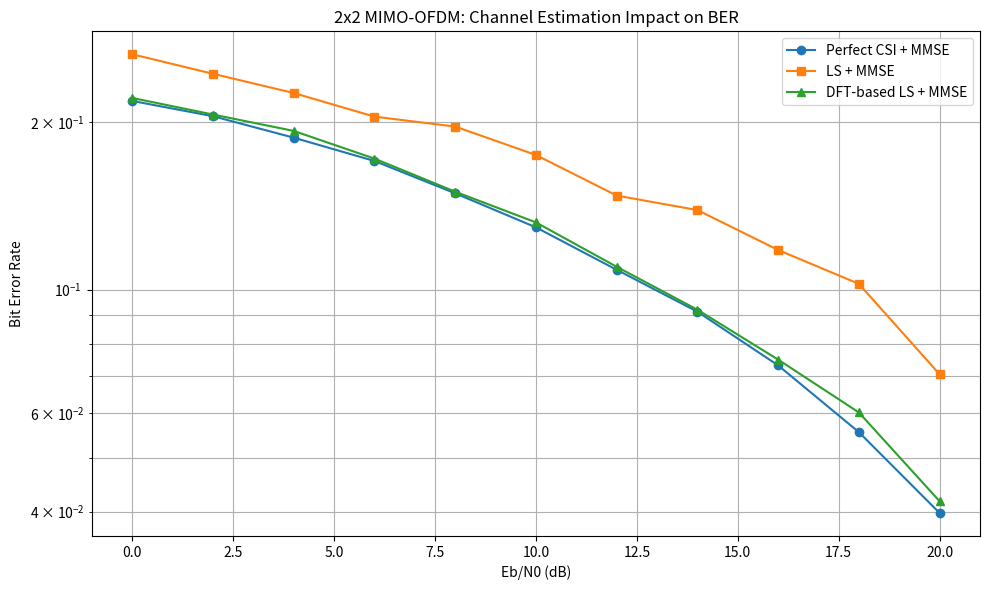
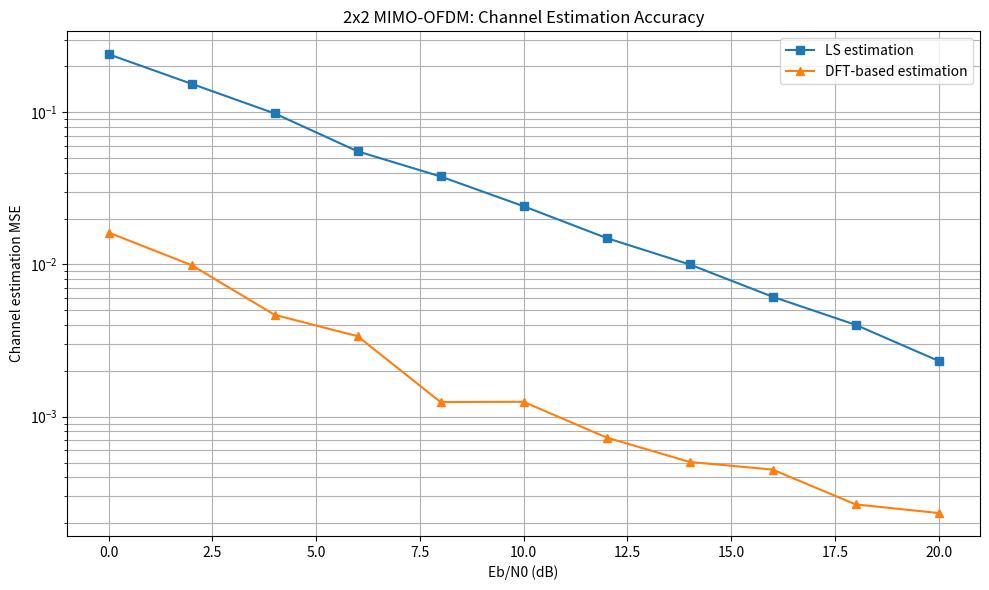

The script that saved these images, in order:

import numpy as np
import matplotlib.pyplot as plt

rng = np.random.default_rng(42)

# ==========================================
# 1. Simulation parameters
# ==========================================

N = 64
CP = 16

NUM_TX = 2
NUM_RX = 2

NUM_DATA_OFDM = 2000
NUM_PILOT_OFDM = 2

Es = 1.0
Eb = Es / 2

EbN0_dB_values = np.arange(0, 21, 2)

# ==========================================
# 2. Four multipath channels
# ==========================================

# Shape: [RX, TX, delay tap]
h = np.array([
    [
        [1.0, 0.4, 0.2, 0.1],
        [0.9, 0.35, 0.15, 0.05]
    ],
    [
        [0.9, 0.3, 0.1, 0.05],
        [1.0, 0.45, 0.2, 0.1]
    ]
], dtype=complex)

L = h.shape[2]

assert CP >= L - 1

# True channel: evaluation / ideal baseline only
H_true = np.fft.fft(h, n=N, axis=2)

# Shape: [subcarrier, RX, TX]
H_true_k = np.moveaxis(H_true, 2, 0)

# ==========================================
# 3. QPSK functions
# ==========================================

def qpsk_modulate(bits):
    pairs = bits.reshape(-1, 2)

    I = 1 - 2 * pairs[:, 1]
    Q = 1 - 2 * pairs[:, 0]

    return (I + 1j * Q) / np.sqrt(2)


def qpsk_detect(symbols):
    flat = np.asarray(symbols).reshape(-1)

    bits = np.empty(2 * flat.size, dtype=int)

    bits[0::2] = (flat.imag < 0).astype(int)
    bits[1::2] = (flat.real < 0).astype(int)

    return bits

# ==========================================
# 4. Generate orthogonal pilots
# ==========================================

# Rows = transmit antennas
# Columns = pilot OFDM symbols
P = np.array([
    [1, 1],
    [1, -1]
], dtype=complex)

assert np.allclose(
    P @ P.conj().T,
    2 * np.eye(NUM_TX)
)

# [TX, pilot symbol, subcarrier]
X_pilot = np.repeat(
    P[:, :, None],
    N,
    axis=2
)

# ==========================================
# 5. Generate QPSK data
# ==========================================

bits = rng.integers(
    0, 2,
    size=(NUM_TX, NUM_DATA_OFDM, 2 * N)
)

X_data = qpsk_modulate(bits).reshape(
    NUM_TX,
    NUM_DATA_OFDM,
    N
)

original_bits = bits.reshape(-1)
total_bits = original_bits.size

# ==========================================
# 6. Combine pilots and data
# ==========================================

# Two pilot symbols come first.
X_all = np.concatenate(
    [X_pilot, X_data],
    axis=1
)

NUM_TOTAL_OFDM = (
    NUM_PILOT_OFDM + NUM_DATA_OFDM
)

# ==========================================
# 7. OFDM modulation
# ==========================================

x = np.fft.ifft(X_all, axis=2)

x_cp = np.concatenate(
    [x[:, :, -CP:], x],
    axis=2
)

# Continuous waveform for each antenna
tx_streams = x_cp.reshape(NUM_TX, -1)

# ==========================================
# 8. MIMO multipath propagation
# ==========================================

rx_length = tx_streams.shape[1]

rx_clean = np.zeros(
    (NUM_RX, rx_length),
    dtype=complex
)

for rx in range(NUM_RX):
    for tx in range(NUM_TX):

        contribution = np.convolve(
            tx_streams[tx],
            h[rx, tx]
        )

        rx_clean[rx] += contribution[:rx_length]

# ==========================================
# 9. MMSE equalizer function
# ==========================================

def mmse_equalize(Y_data, H_est_k, N0):
    """
    Y_data shape: [RX, OFDM symbol, subcarrier]
    H_est_k shape: [subcarrier, RX, TX]

    Returns:
        X_hat shape: [TX, OFDM symbol, subcarrier]
    """

    # [k, RX, OFDM symbol]
    Y_k = np.transpose(
        Y_data,
        (2, 0, 1)
    )

    # Hermitian transpose of each H[k]
    Hh = np.conjugate(
        np.swapaxes(H_est_k, 1, 2)
    )

    # H^H H
    HhH = Hh @ H_est_k

    # MMSE regularization
    A = HhH + (N0 / Es) * np.eye(NUM_TX)

    # Solve A X_hat = H^H Y
    rhs = Hh @ Y_k

    X_hat_k = np.linalg.solve(
        A,
        rhs
    )

    # Restore [TX, OFDM, subcarrier]
    X_hat = np.transpose(
        X_hat_k,
        (1, 2, 0)
    )

    return X_hat

# ==========================================
# 10. BER experiment
# ==========================================

ber_perfect = []
ber_ls = []
ber_dft = []

channel_mse_ls = []
channel_mse_dft = []

for EbN0_dB in EbN0_dB_values:

    EbN0 = 10 ** (EbN0_dB / 10)
    N0 = Eb / EbN0

    # With NumPy FFT convention:
    # FFT-domain noise variance = N0
    noise_var = N0 / N

    noise = np.sqrt(noise_var / 2) * (
        rng.standard_normal(rx_clean.shape)
        + 1j * rng.standard_normal(rx_clean.shape)
    )

    rx_noisy = rx_clean + noise

    # ======================================
    # 11. Receiver FFT
    # ======================================

    rx_blocks = rx_noisy.reshape(
        NUM_RX,
        NUM_TOTAL_OFDM,
        N + CP
    )

    y = rx_blocks[:, :, CP:CP + N]

    Y_all = np.fft.fft(y, axis=2)

    # Separate pilot and data observations
    Y_pilot = Y_all[:, :NUM_PILOT_OFDM, :]
    Y_data = Y_all[:, NUM_PILOT_OFDM:, :]

    # ======================================
    # 12. LS channel estimation
    # ======================================

    H_ls = np.zeros(
        (NUM_RX, NUM_TX, N),
        dtype=complex
    )

    for k in range(N):
        H_ls[:, :, k] = (
            Y_pilot[:, :, k] @ P.conj().T / 2
        )

    # ======================================
    # 13. DFT-based channel estimation
    # ======================================

    h_ls = np.fft.ifft(H_ls, axis=2)

    # Retain only first L delay taps
    h_ls[:, :, L:] = 0

    H_dft = np.fft.fft(h_ls, axis=2)

    # Channel estimation MSE
    mse_ls = np.mean(
        np.abs(H_ls - H_true)**2
    )

    mse_dft = np.mean(
        np.abs(H_dft - H_true)**2
    )

    channel_mse_ls.append(mse_ls)
    channel_mse_dft.append(mse_dft)

    # ======================================
    # 14. Prepare estimated channel matrices
    # ======================================

    H_ls_k = np.moveaxis(H_ls, 2, 0)
    H_dft_k = np.moveaxis(H_dft, 2, 0)

    # ======================================
    # 15. Three MMSE receivers
    # ======================================

    X_hat_perfect = mmse_equalize(
        Y_data,
        H_true_k,
        N0
    )

    X_hat_ls = mmse_equalize(
        Y_data,
        H_ls_k,
        N0
    )

    X_hat_dft = mmse_equalize(
        Y_data,
        H_dft_k,
        N0
    )

    # ======================================
    # 16. QPSK detection and BER
    # ======================================

    detected_perfect = qpsk_detect(
        X_hat_perfect
    )

    detected_ls = qpsk_detect(
        X_hat_ls
    )

    detected_dft = qpsk_detect(
        X_hat_dft
    )

    errors_perfect = np.count_nonzero(
        detected_perfect != original_bits
    )

    errors_ls = np.count_nonzero(
        detected_ls != original_bits
    )

    errors_dft = np.count_nonzero(
        detected_dft != original_bits
    )

    ber_perfect.append(
        errors_perfect / total_bits
    )

    ber_ls.append(
        errors_ls / total_bits
    )

    ber_dft.append(
        errors_dft / total_bits
    )

    print(
        f"Eb/N0={EbN0_dB:2d} dB | "
        f"Perfect={ber_perfect[-1]:.6f} | "
        f"LS={ber_ls[-1]:.6f} | "
        f"DFT={ber_dft[-1]:.6f}"
    )

# ==========================================
# 17. Plot BER comparison
# ==========================================

plt.figure(figsize=(10, 6))

plt.semilogy(
    EbN0_dB_values,
    ber_perfect,
    "o-",
    label="Perfect CSI + MMSE"
)

plt.semilogy(
    EbN0_dB_values,
    ber_ls,
    "s-",
    label="LS + MMSE"
)

plt.semilogy(
    EbN0_dB_values,
    ber_dft,
    "^-",
    label="DFT-based LS + MMSE"
)

plt.xlabel("Eb/N0 (dB)")
plt.ylabel("Bit Error Rate")
plt.title("2x2 MIMO-OFDM: Channel Estimation Impact on BER")
plt.grid(True, which="both")
plt.legend()
plt.tight_layout()

plt.savefig(
    "mimo_ofdm_full_ber.png",
    dpi=200
)

plt.show()

# ==========================================
# 18. Plot channel estimation MSE
# ==========================================

plt.figure(figsize=(10, 6))

plt.semilogy(
    EbN0_dB_values,
    channel_mse_ls,
    "s-",
    label="LS estimation"
)

plt.semilogy(
    EbN0_dB_values,
    channel_mse_dft,
    "^-",
    label="DFT-based estimation"
)

plt.xlabel("Eb/N0 (dB)")
plt.ylabel("Channel estimation MSE")
plt.title("2x2 MIMO-OFDM: Channel Estimation Accuracy")
plt.grid(True, which="both")
plt.legend()
plt.tight_layout()

plt.savefig(
    "mimo_ofdm_full_channel_mse.png",
    dpi=200
)

plt.show()
